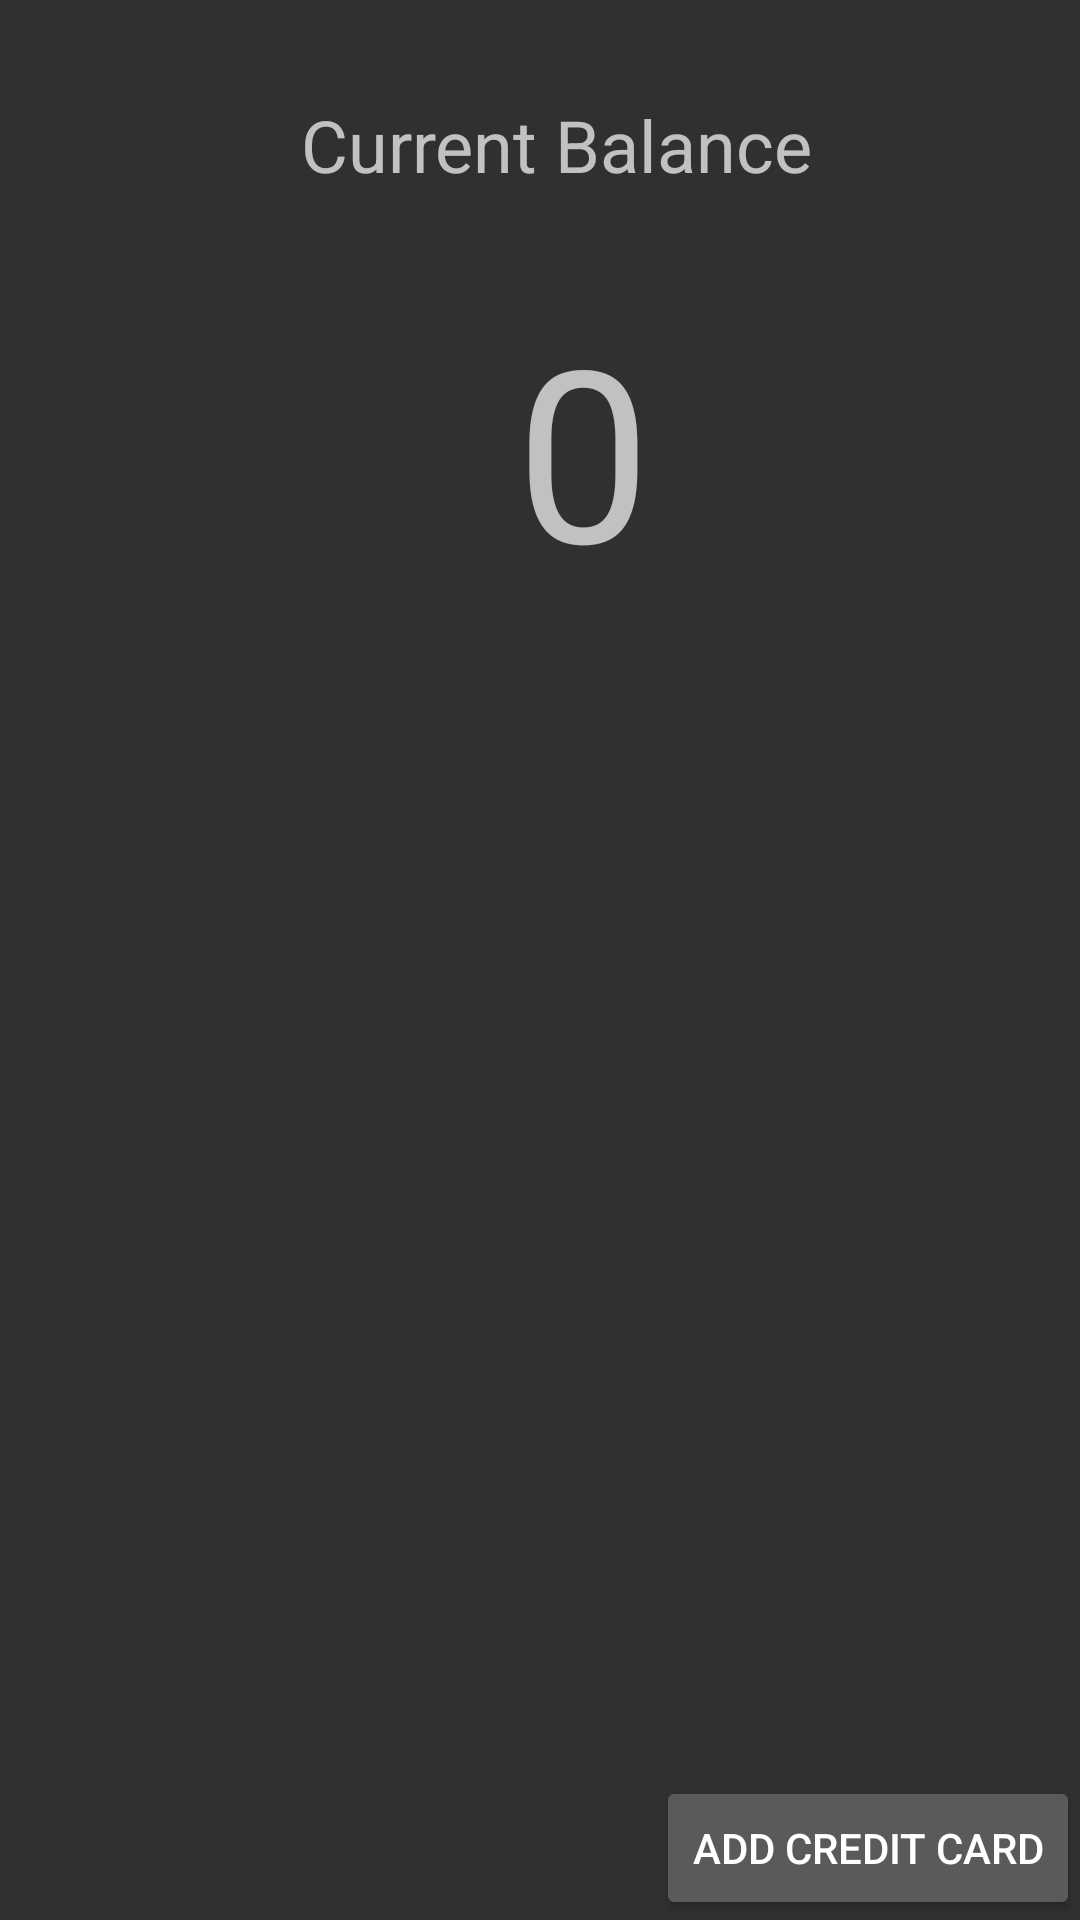

This screen was rendered from an Android layout file. Write that file and the resources it references.
<!-- AndroidManifest.xml: application theme Theme.Design.NoActionBar -->
<!-- res/layout/wallet_screen.xml -->
<?xml version="1.0" encoding="utf-8"?>
<androidx.constraintlayout.widget.ConstraintLayout xmlns:android="http://schemas.android.com/apk/res/android"
    xmlns:app="http://schemas.android.com/apk/res-auto"
    xmlns:tools="http://schemas.android.com/tools"
    android:layout_width="match_parent"
    android:layout_height="match_parent"
    tools:context=".WalletScreen">

    <androidx.recyclerview.widget.RecyclerView
        android:id="@+id/rv_card_list"
        android:layout_width="350dp"
        android:layout_height="250dp"
        app:layout_constraintBottom_toBottomOf="parent"
        app:layout_constraintEnd_toEndOf="parent"
        app:layout_constraintHorizontal_bias="0.491"
        app:layout_constraintStart_toStartOf="parent"
        app:layout_constraintTop_toBottomOf="@+id/tvCurrentBalance"
        app:layout_constraintVertical_bias="0.25" />

    <Button
        android:id="@+id/button8"
        android:layout_width="wrap_content"
        android:layout_height="wrap_content"
        android:onClick="onAddCreditCard"
        android:text="Add Credit Card"
        app:layout_constraintBottom_toBottomOf="parent"
        app:layout_constraintEnd_toEndOf="parent" />
    <TextView
        android:id="@+id/textView9"
        android:layout_width="wrap_content"
        android:layout_height="wrap_content"
        android:layout_marginTop="32dp"
        android:text="Current Balance"
        android:textAlignment="center"
        android:textSize="24sp"
        app:layout_constraintEnd_toEndOf="parent"
        app:layout_constraintHorizontal_bias="0.529"
        app:layout_constraintStart_toStartOf="parent"
        app:layout_constraintTop_toTopOf="parent" />

    <TextView
        android:id="@+id/tvCurrentBalance"
        android:layout_width="wrap_content"
        android:layout_height="wrap_content"
        android:layout_marginTop="32dp"
        android:text="0"
        android:textAlignment="center"
        android:textSize="80sp"
        app:layout_constraintEnd_toEndOf="parent"
        app:layout_constraintHorizontal_bias="0.546"
        app:layout_constraintStart_toStartOf="parent"
        app:layout_constraintTop_toBottomOf="@+id/textView9" />

</androidx.constraintlayout.widget.ConstraintLayout>
<!-- resources referenced by this layout -->
<resources>

</resources>
